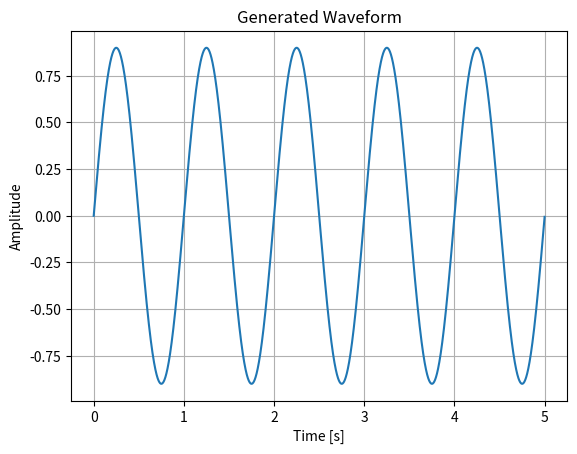

Write the Python code that produced this figure.
import numpy as np
import matplotlib.pyplot as plt

def generate_waveform(frequency, amplitude, sample_rate, duration):
    """
    Generates a waveform pattern.
    
    :param frequency: Frequency of the waveform in Hz.
    :param amplitude: Maximum amplitude of the waveform (should be <=1 for normalized waveforms).
    :param sample_rate: Samples per second.
    :param duration: Duration of the waveform in seconds.
    :return: A numpy array containing the waveform values.
    """
    t = np.linspace(0, duration, int(sample_rate * duration), endpoint=False)
    waveform = amplitude * np.sin(2 * np.pi * frequency * t)
    return waveform

def visualize_waveform(waveform, sample_rate):
    """
    Visualizes the generated waveform pattern using matplotlib.
    
    :param waveform: Numpy array containing the waveform values.
    :param sample_rate: Samples per second.
    """
    t = np.linspace(0, len(waveform) / sample_rate, len(waveform), endpoint=False)
    plt.plot(t, waveform)
    plt.xlabel('Time [s]')
    plt.ylabel('Amplitude')
    plt.title('Generated Waveform')
    plt.grid()
    plt.show()

if __name__ == "__main__":
    frequency = 1.0  # 1 Hz for example purposes
    amplitude = 0.9  # 0.9 amplitude for example purposes
    sample_rate = 1000  # 1000 samples/second
    duration = 5  # 5 seconds

    waveform = generate_waveform(frequency, amplitude, sample_rate, duration)
    visualize_waveform(waveform, sample_rate)
